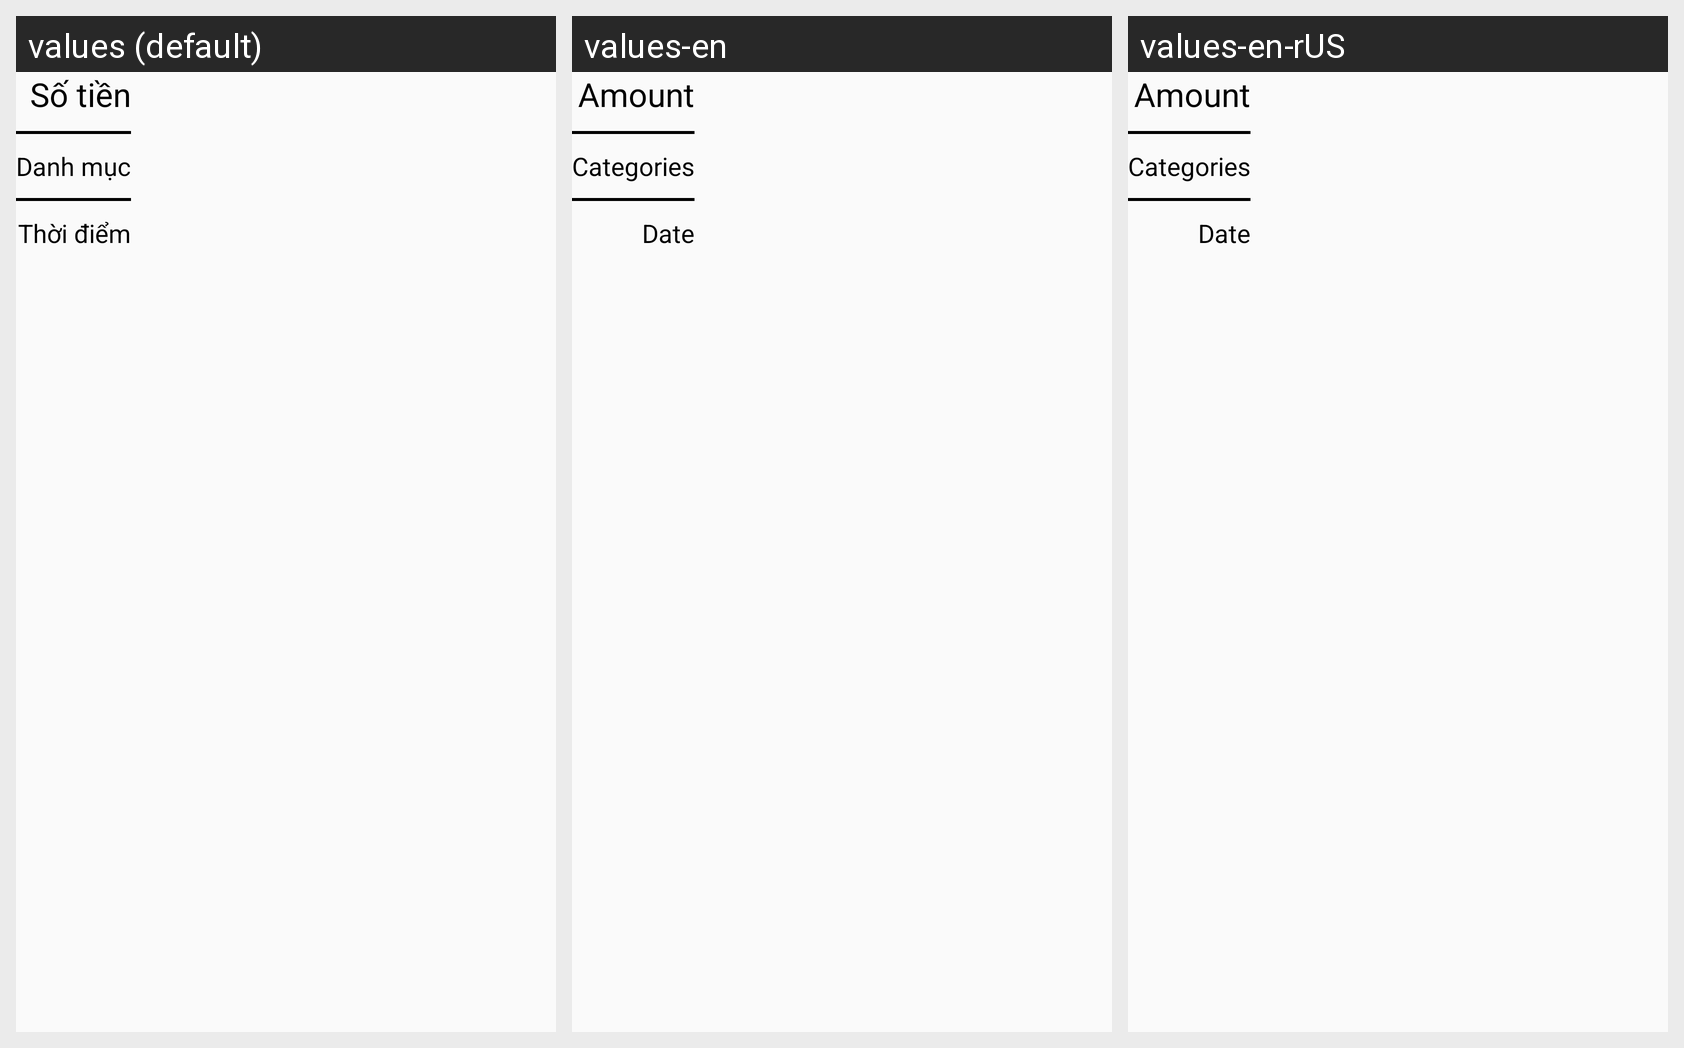

Locale-by-locale string values for the Android screen shown in this grid:
Android screen res/layout/activity_show_ct.xml rendered under 3 locales, left to right: values (default), values-en, values-en-rUS. Device: Nexus 5 (rendered at 1080×1920; each locale shown at half size, 540×960, under a caption strip naming it); theme AppTheme.
Strings drawn on this screen, with the default value and each locale's value (text and hints the layout hard-codes, and strings that could not be matched under every locale, appear in the picture but are not listed):

txt_amount
  values: Số tiền
  values-en: Amount
  values-en-rUS: Amount  [from values-en]

category
  values: Danh mục
  values-en: Categories
  values-en-rUS: Categories

txt_time
  values: Thời điểm
  values-en: Date
  values-en-rUS: Date  [from values-en]
